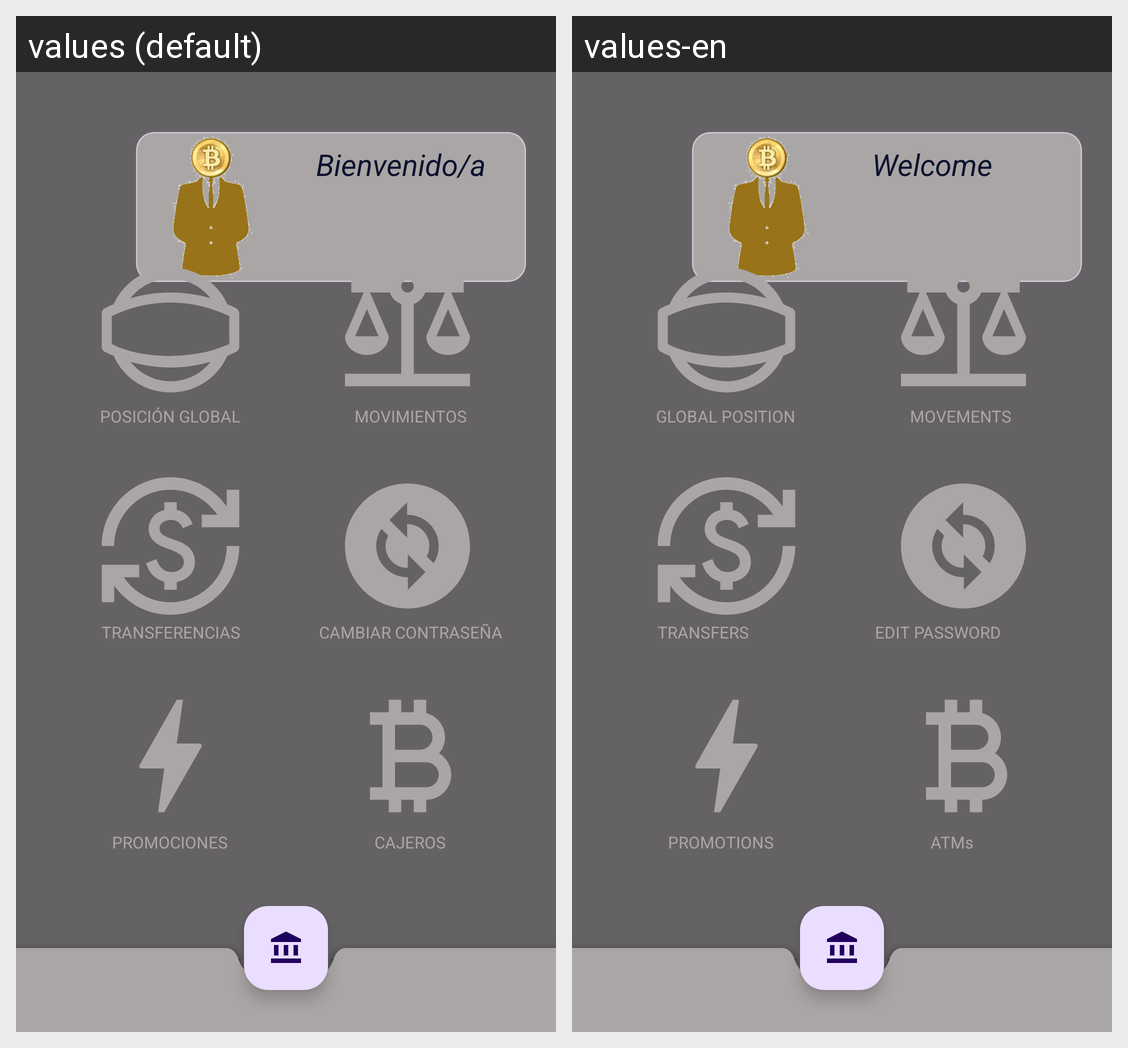

Translations of the strings shown on this Android screen, per locale in the grid:
Android screen res/layout/activity_main.xml rendered under 2 locales, left to right: values (default), values-en. Device: Nexus 5 (rendered at 1080×1920; each locale shown at half size, 540×960, under a caption strip naming it); theme Theme.Banco_ALVIGA.
Strings drawn on this screen, with the default value and each locale's value (text and hints the layout hard-codes, and strings that could not be matched under every locale, appear in the picture but are not listed):

bienvenido_a
  values: Bienvenido/a
  values-en: Welcome

posicionGlobal
  values: POSICIÓN GLOBAL
  values-en: GLOBAL POSITION

movimientos
  values: MOVIMIENTOS
  values-en: MOVEMENTS

transferencias
  values: TRANSFERENCIAS
  values-en: TRANSFERS

cambiar_contrase_a
  values: CAMBIAR CONTRASEÑA
  values-en: EDIT PASSWORD

promociones
  values: PROMOCIONES
  values-en: PROMOTIONS

cajeros
  values: CAJEROS
  values-en: ATMs
